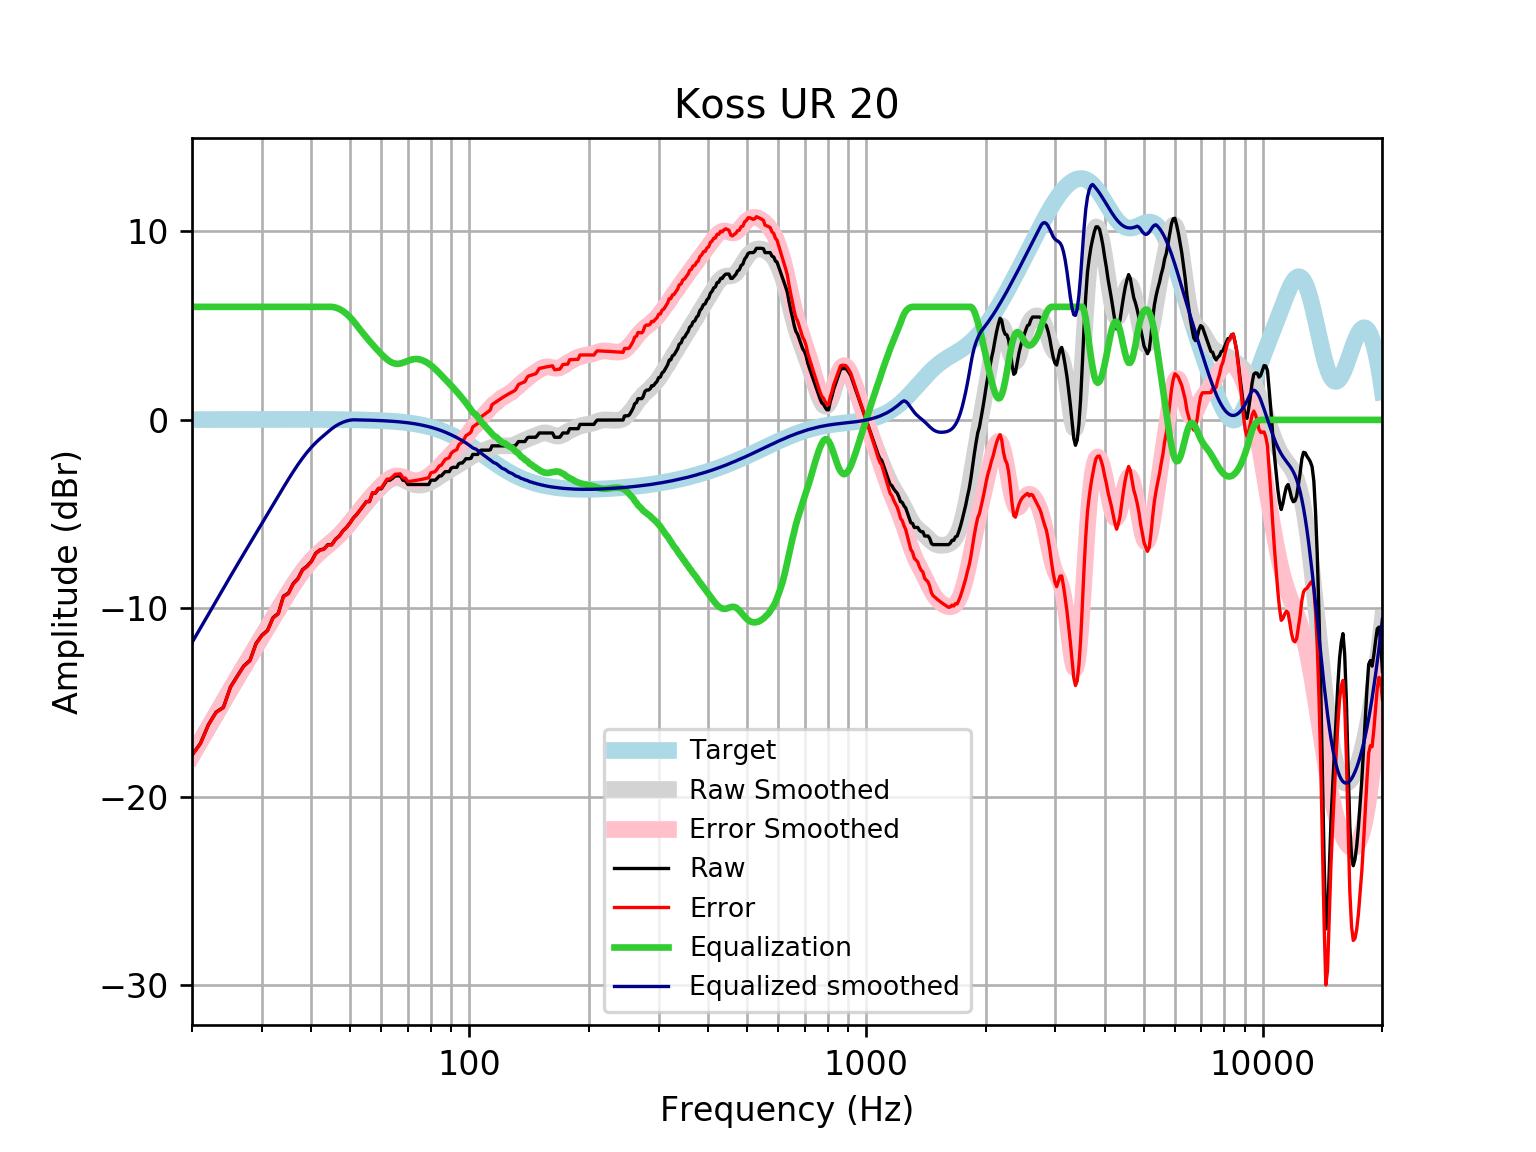

The file beside this chart, header and first rows:
frequency, raw, error, smoothed, error_smoothed, equalization, equalized_raw, equalized_smoothed, target
20, -17.79, -17.8, -17.82, -17.83, 6, -11.79, -11.82, 0.01648
21, -17.17, -17.19, -17.05, -17.07, 6.0, -11.17, -11.05, 0.01765
22, -16.18, -16.19, -16.32, -16.34, 6.0, -10.18, -10.32, 0.01876
23, -15.51, -15.53, -15.62, -15.64, 6, -9.509, -9.615, 0.01983
24, -15.25, -15.27, -14.94, -14.96, 6, -9.252, -8.942, 0.02084
25, -14.18, -14.2, -14.3, -14.32, 6, -8.177, -8.302, 0.02179
26, -13.6, -13.62, -13.69, -13.71, 6.0, -7.6, -7.691, 0.02269
27, -13.06, -13.09, -13.11, -13.13, 6.0, -7.063, -7.109, 0.02353
28, -12.76, -12.78, -12.55, -12.58, 6.0, -6.759, -6.553, 0.02431
29, -11.86, -11.89, -12.02, -12.04, 6.0, -5.865, -6.018, 0.02502
30, -11.43, -11.45, -11.5, -11.53, 6, -5.428, -5.501, 0.02566
31, -11.17, -11.2, -11, -11.03, 6, -5.17, -4.999, 0.02622
32, -10.49, -10.52, -10.51, -10.54, 6.0, -4.495, -4.511, 0.02668
33, -10.27, -10.29, -10.04, -10.07, 6, -4.267, -4.039, 0.02704
34, -9.355, -9.382, -9.584, -9.611, 6, -3.355, -3.584, 0.02728
35, -9.193, -9.221, -9.15, -9.178, 6, -3.193, -3.15, 0.0274
36, -8.679, -8.707, -8.743, -8.77, 6.0, -2.679, -2.743, 0.02739
37, -8.414, -8.441, -8.366, -8.393, 6.0, -2.414, -2.366, 0.02723
38, -7.94, -7.967, -8.023, -8.05, 6, -1.94, -2.023, 0.02692
39, -7.76, -7.786, -7.717, -7.744, 6.0, -1.76, -1.717, 0.02644
40, -7.501, -7.527, -7.448, -7.474, 6.0, -1.501, -1.448, 0.02579
41, -7.079, -7.104, -7.213, -7.238, 6, -1.079, -1.213, 0.02496
42, -6.9, -6.924, -7.005, -7.029, 6, -0.9002, -1.005, 0.02393
43, -6.848, -6.871, -6.818, -6.841, 6.0, -0.8478, -0.8182, 0.02272
44, -6.62, -6.641, -6.643, -6.664, 6, -0.6199, -0.6428, 0.0213
45, -6.62, -6.64, -6.47, -6.49, 6.0, -0.6199, -0.4701, 0.01967
46, -6.328, -6.346, -6.293, -6.31, 5.964, -0.3641, -0.3282, 0.01783
47, -6.164, -6.18, -6.105, -6.121, 5.89, -0.2745, -0.2153, 0.01577
48, -5.892, -5.905, -5.905, -5.918, 5.778, -0.1137, -0.1267, 0.01347
49, -5.708, -5.719, -5.693, -5.704, 5.633, -0.07524, -0.05976, 0.01094
50, -5.48, -5.488, -5.472, -5.48, 5.457, -0.0232, -0.01494, 0.008144
51, -5.207, -5.212, -5.247, -5.252, 5.252, 0.045, 0.005126, 0.00508
52, -5.024, -5.026, -5.023, -5.025, 5.025, 0.000362, 0.001774, 0.001724
53, -4.797, -4.795, -4.804, -4.802, 4.802, 0.005612, -0.001894, -0.001946
54, -4.569, -4.563, -4.593, -4.587, 4.587, 0.01877, -0.005905, -0.005958
55, -4.341, -4.33, -4.392, -4.382, 4.382, 0.04144, -0.01029, -0.01034
56, -4.34, -4.325, -4.202, -4.187, 4.187, -0.1538, -0.01508, -0.01514
57, -3.885, -3.864, -4.02, -4, 4, 0.1153, -0.02033, -0.02038
58, -3.885, -3.859, -3.848, -3.822, 3.822, -0.06287, -0.02607, -0.02611
59, -3.657, -3.625, -3.684, -3.652, 3.652, -0.004906, -0.03234, -0.03238
60, -3.657, -3.618, -3.531, -3.492, 3.492, -0.1652, -0.03921, -0.03925
61, -3.429, -3.382, -3.391, -3.344, 3.344, -0.0848, -0.04672, -0.04675
62, -3.201, -3.146, -3.269, -3.215, 3.215, 0.01344, -0.05494, -0.05496
63, -3.201, -3.137, -3.172, -3.108, 3.108, -0.0926, -0.06392, -0.06393
64, -3.104, -3.03, -3.105, -3.032, 3.032, -0.07255, -0.07372, -0.07373
65, -2.973, -2.889, -3.071, -2.987, 2.987, 0.01381, -0.0844, -0.08441
66, -2.973, -2.877, -3.071, -2.975, 2.975, 0.001992, -0.09604, -0.09603
67, -2.973, -2.865, -3.101, -2.992, 2.992, 0.0192, -0.1087, -0.1087
68, -3.201, -3.079, -3.154, -3.031, 3.031, -0.1697, -0.1224, -0.1224
69, -3.227, -3.09, -3.22, -3.083, 3.083, -0.1446, -0.1372, -0.1372
70, -3.429, -3.276, -3.289, -3.136, 3.136, -0.293, -0.1533, -0.1533
71, -3.429, -3.258, -3.353, -3.182, 3.182, -0.2467, -0.1706, -0.1706
72, -3.429, -3.24, -3.404, -3.215, 3.215, -0.2141, -0.1892, -0.1892
73, -3.429, -3.22, -3.439, -3.23, 3.23, -0.1988, -0.2092, -0.2092
74, -3.429, -3.198, -3.458, -3.227, 3.227, -0.2019, -0.2306, -0.2305
75, -3.429, -3.176, -3.46, -3.206, 3.206, -0.2225, -0.2535, -0.2534
76, -3.429, -3.151, -3.448, -3.17, 3.17, -0.2589, -0.2778, -0.2778
77, -3.429, -3.125, -3.423, -3.12, 3.12, -0.3094, -0.3037, -0.3037
78, -3.429, -3.098, -3.388, -3.057, 3.057, -0.3724, -0.3312, -0.3312
79, -3.429, -3.069, -3.342, -2.982, 2.982, -0.447, -0.3604, -0.3603
... 553 more rows
